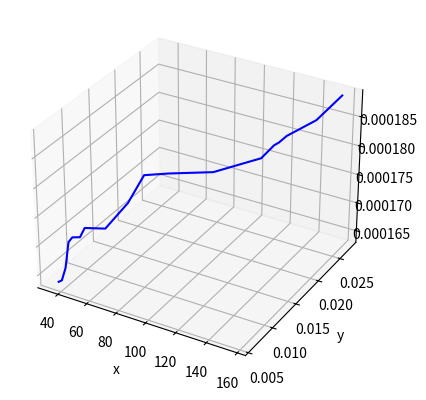

This figure's Python source:
import numpy as np
import random
import math
from mpl_toolkits import mplot3d
import matplotlib.pyplot as plt
from mpl_toolkits.mplot3d import Axes3D

# Function for getting probability for given values of Allene Frequency


def get_Probability_factor(input, mul):
    return input*(mul*mul + 2*mul*(1-mul))  # (1/x) * (p^2 + 2*p*q)

# Working on it .. function for splitting 2D data into 3D
# Someone Help over in this part!!


def gen_pairs_forPlot(x):
    for i in range(0, len(x)):
        temp = random.uniform(20, 160)
        New_x.append(temp)
        New_y.append(x[i] / temp)
    # print(New_x)
    # print(New_y)

# Unknown Dhap - requires major altercations


def gen_OddRatio(dhap, non_dhap):
    return (dhap / (1 - dhap)) / (non_dhap / (1 - non_dhap))

# Auxilary Function for getting 2D graph


def plot_graph(x, y):
    plt.plot(x, y, color='green', linestyle='solid')
    plt.xlabel('x - axis as N-T')
    plt.ylabel('y - axis as Probability of offspring being diseased')
    plt.figure()


def plot_graph_demo(x, y, z):
    x.sort()
    y.sort()
    z.sort()
    fig = plt.figure()
    ax = plt.axes(projection='3d')
    ax.plot3D(x, y, z, color='blue', linestyle='solid')
    plt.xlabel('x')
    plt.ylabel('y')
    plt.show()

# Function for generating random test data set for generating graph


def get_data(ratio, starPoint, endPoint):
    for _ in range(1, 20):
        temp = random.uniform(starPoint, endPoint)
        threshold_freq.append(temp)
        Probabilities_ans.append(get_Probability_factor(temp, ratio))

# Function for Solving Joint Probability and Mathematical Equations with Auxilary output function


def solve_probability_case(typeA_pop, typeB_pop, total_population, Allele_A_freq, Allele_B_freq, case_study):
    chance_of_case = (typeA_pop/total_population * typeB_pop /
                      total_population)  # Joint Probability
    B_a = Allele_A_freq  # given probability of type A genes in person A
    b_a = 1 - Allele_A_freq
    B_b = Allele_B_freq  # given probability of type B genes in person B
    b_b = 1 - Allele_B_freq
    Probability_schizophrenia = chance_of_case * \
        (B_a*B_b + B_a*b_b + B_b*b_a)  # Total Probability Theorem
    print('Probability of OffSpring having Schizophrenia in Case when ' + case_study)
    # Final Probability for diseased offspring
    print(Probability_schizophrenia)
    # print(1 - Probability_schizophrenia)


if __name__ == "__main__":
    total_population = 7000000000
    patient_population = 0.01*total_population
    non_patient_population = 0.99*total_population
    # 3 cases of any offspring
    # Case : 1 -> PP x PP
    # Case : 2 -> NP x NP
    # Case : 3 -> PP x NP

    # Case study for #1 Case
    case_study = 'Both Parents are in Patient Population'
    threshold_freq = []
    New_x = []
    Probabilities_ans = []
    New_y = []
    get_data((0.01*0.01), 0.8, 0.95)
    gen_pairs_forPlot(threshold_freq)
    plot_graph_demo(New_x, New_y, Probabilities_ans)
    solve_probability_case(
        patient_population, patient_population, total_population, 0.8, 0.8, case_study)

    # Case study for #2 Case
    case_study = 'Both Parents are in Non Patient Population'
    threshold_freq.clear()
    Probabilities_ans.clear()
    get_data((0.99*0.99), 0.00001, 0.01)
    # plot_graph(threshold_freq, Probabilities_ans)
    # solve_probability_case(non_patient_population, non_patient_population,
    #                        total_population, 0.01, 0.01, case_study)

    # Case study for #3 Case*
    case_study = 'One parent is in Non patient Population and other in Patient Population'
    threshold_freq.clear()
    Probabilities_ans.clear()
    get_data((0.99*0.01), random.uniform(0.001, 0.01),
             random.uniform(0.8, 0.95))

    # [redacted]


    # plot_graph(threshold_freq, Probabilities_ans)
    # solve_probability_case(non_patient_population, patient_population,
    #                        total_population, 0.01, 0.8, case_study)

    # plt.show()
